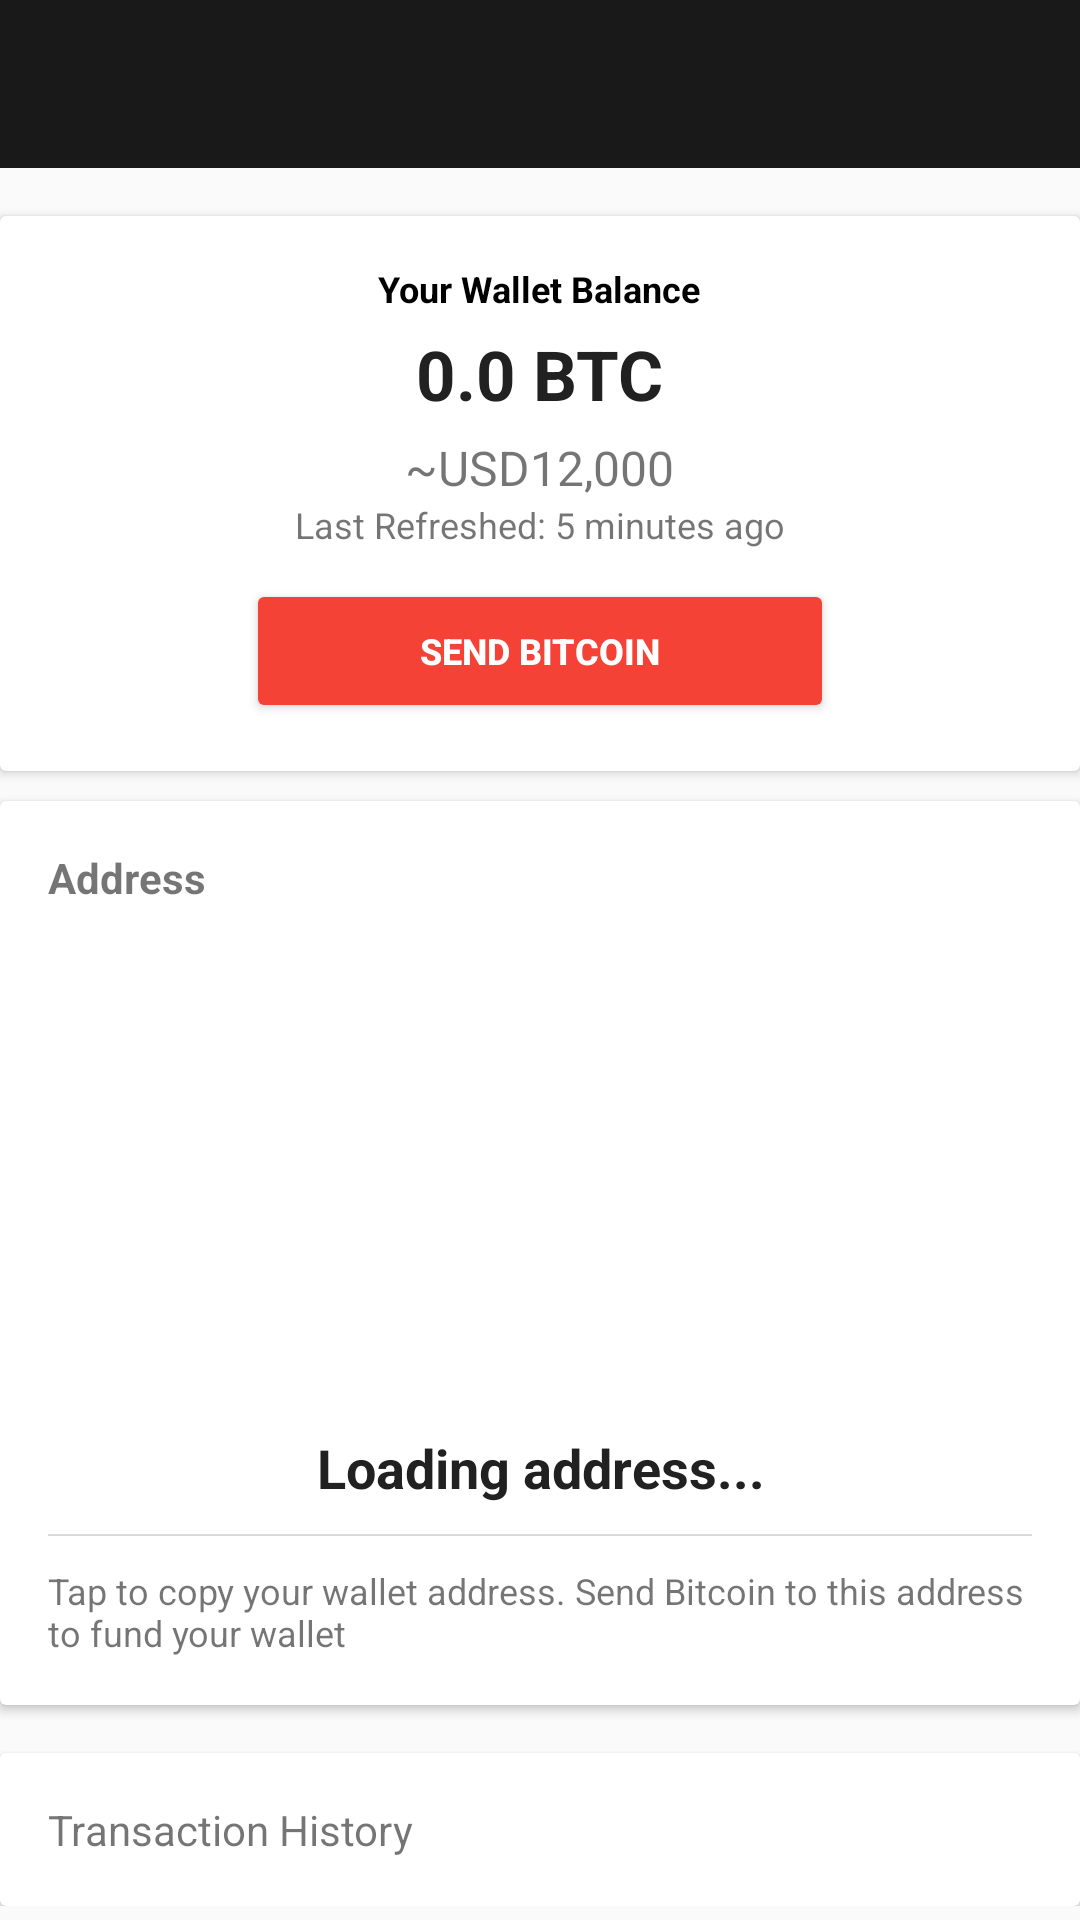

Write the Android layout XML for this screen, with the resource values it uses.
<!-- AndroidManifest.xml: application theme AppTheme -->
<!-- res/layout/layout_wallet_fragment.xml -->
<?xml version="1.0" encoding="utf-8"?>
<ScrollView xmlns:android="http://schemas.android.com/apk/res/android"
    android:layout_width="match_parent"
    android:layout_height="match_parent"
    xmlns:app="http://schemas.android.com/apk/res-auto"
    android:orientation="vertical">
    <LinearLayout
        android:layout_width="match_parent"
        android:layout_height="match_parent"
        android:orientation="vertical">
        <android.support.design.widget.AppBarLayout
            android:layout_width="match_parent"
            android:layout_height="wrap_content"
            app:theme="@style/AppTheme.AppBarOverlay">
            <android.support.v7.widget.Toolbar
                android:layout_width="match_parent"
                android:layout_height="wrap_content"
                android:id="@+id/toolbar_wallet"/>
        </android.support.design.widget.AppBarLayout>
        <android.support.v7.widget.CardView
            android:layout_width="match_parent"
            android:layout_height="wrap_content"
            android:layout_marginTop="16dp">
            <LinearLayout
                android:layout_width="match_parent"
                android:layout_height="wrap_content"
                android:orientation="vertical"
                android:layout_gravity="center"
                android:gravity="center"
                android:padding="16dp">
                <TextView
                    android:layout_width="wrap_content"
                    android:layout_height="wrap_content"
                    android:text="Your Wallet Balance"
                    android:textAppearance="@style/ButtonStyle"/>
                <TextView
                    android:layout_width="wrap_content"
                    android:layout_height="wrap_content"
                    android:text="0.0 BTC"
                    android:textSize="23sp"
                    android:layout_marginTop="5dp"
                    android:layout_marginBottom="5dp"
                    android:id="@+id/tv_wallet_balance"
                    android:textColor="@color/textColorPrimary"
                    android:textAppearance="@style/BoldText"
                    android:textStyle="bold"/>
                <TextView
                    android:layout_width="wrap_content"
                    android:layout_height="wrap_content"
                    android:textSize="16sp"
                    android:text="~USD12,000"/>
                <TextView
                    android:layout_width="wrap_content"
                    android:layout_height="wrap_content"
                    android:text="Last Refreshed: 5 minutes ago"
                    android:textSize="12sp"/>
                <Button
                    android:layout_width="wrap_content"
                    android:layout_height="wrap_content"
                    android:minEms="14"
                    android:layout_marginTop="10dp"
                    style="@style/ButtonStyle"
                    android:text="SEND BITCOIN"/>
            </LinearLayout>
        </android.support.v7.widget.CardView>

        <android.support.v7.widget.CardView
            android:layout_width="match_parent"
            android:layout_height="wrap_content"
            android:layout_marginTop="10dp">
            <LinearLayout
                android:layout_width="match_parent"
                android:layout_height="wrap_content"
                android:orientation="vertical"
                android:padding="16dp">
                <TextView
                    android:layout_width="wrap_content"
                    android:layout_height="wrap_content"
                    android:text="Address"
                    android:textStyle="bold"/>
                <ImageView
                    android:layout_width="150dp"
                    android:layout_height="150dp"
                    android:layout_gravity="center"
                    android:layout_marginTop="10dp"
                    android:layout_marginBottom="10dp"
                    android:id="@+id/iv_qr"/>
                <TextView
                    android:layout_width="wrap_content"
                    android:layout_height="wrap_content"
                    android:layout_marginTop="5dp"
                    android:layout_gravity="center"
                    android:textSize="18sp"
                    android:gravity="center"
                    android:textStyle="bold"
                    android:textColor="@color/textColorPrimary"
                    android:id="@+id/tv_wallet_address"
                    android:text="Loading address..."/>
                <View
                    android:layout_width="match_parent"
                    android:layout_height="0.5dp"
                    android:layout_marginTop="10dp"
                    android:layout_marginBottom="10dp"
                    android:background="@color/divider"/>
                <TextView
                    android:layout_width="wrap_content"
                    android:layout_height="wrap_content"
                    android:layout_gravity="center"
                    android:text="Tap to copy your wallet address. Send Bitcoin to this address to fund your wallet"
                    android:textSize="12sp"/>
            </LinearLayout>
        </android.support.v7.widget.CardView>

        <android.support.v7.widget.CardView
            android:layout_width="match_parent"
            android:layout_height="wrap_content"
            android:layout_marginTop="16dp">
            <LinearLayout
                android:layout_width="wrap_content"
                android:layout_height="wrap_content"
                android:orientation="vertical">
                <TextView
                    android:layout_width="wrap_content"
                    android:layout_height="wrap_content"
                    android:layout_margin="16dp"
                    android:text="Transaction History"/>
                <android.support.v7.widget.RecyclerView
                    android:layout_width="match_parent"
                    android:layout_height="wrap_content"
                    android:id="@+id/rv_transaction_history"/>
            </LinearLayout>
        </android.support.v7.widget.CardView>
    </LinearLayout>
</ScrollView>
<!-- resources referenced by this layout -->
<resources>
  <color name="divider">#80B6B6B6</color>
  <color name="textColorPrimary">#212121</color>
  <style name="AppTheme.AppBarOverlay" parent="ThemeOverlay.AppCompat.Dark.ActionBar" />
  <style name="BoldText" parent="android:TextAppearance">
          <item name="fontPath">fonts/Lato-Bold.ttf</item>
      </style>
  <style name="ButtonStyle" parent="Widget.AppCompat.Button.Colored">
          <item name="android:textSize">12sp</item>
          <item name="android:textStyle">bold</item>
      </style>
  <style name="AppTheme" parent="@style/Theme.AppCompat.Light">
          <item name="colorPrimary">@color/colorPrimary</item>
          <item name="colorPrimaryDark">@color/colorPrimaryDark</item>
          <item name="colorAccent">@color/colorAccent</item>
          <item name="actionBarStyle">@style/Widget.Styled.ActionBar</item>
      </style>
  <color name="colorPrimary">#191919</color>
  <color name="colorPrimaryDark">#191919</color>
  <color name="colorAccent">#F44336</color>
  <style name="Widget.Styled.ActionBar" parent="@style/Widget.AppCompat.Light.ActionBar">
          <item name="background">@color/colorPrimary</item>
          <item name="titleTextStyle">@style/MyActionBarTitleText</item>
          <item name="actionMenuTextColor">@color/textColorPrimary</item>
      </style>
  <style name="MyActionBarTitleText" parent="@style/TextAppearance.AppCompat.Widget.ActionBar.Title">
          <item name="android:textColor">@color/white</item>
      </style>
  <color name="white">#ffffff</color>
</resources>
